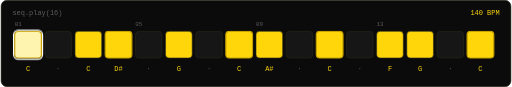
t = 0.00 s
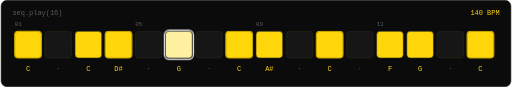
t = 0.55 s
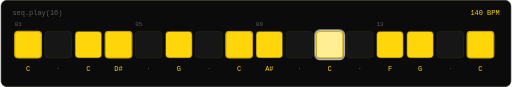
t = 1.11 s
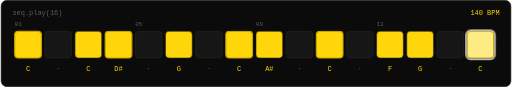
t = 1.66 s
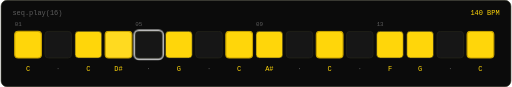
t = 2.21 s
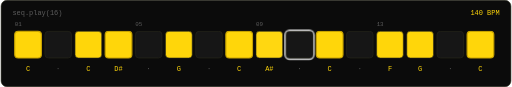
t = 2.77 s

The animated SVG that drew these frames (rendered in a browser with its animation timeline set to each time). Animation: 2 CSS @keyframes rules; one cycle of 3.32 s, repeats indefinitely.

<svg xmlns="http://www.w3.org/2000/svg" width="880" height="150" viewBox="0 0 880 150"><rect x=".5" y=".5" width="879" height="149" rx="10" fill="#0b0b0b" stroke="#2a2a1a"/><text x="20" y="26" font-family="ui-monospace,SFMono-Regular,Menlo,Consolas,'Liberation Mono',monospace" font-size="12" fill="#5c5c5c">seq.play(16)</text><style>@keyframes hit{0%{fill:#FFF3B0}12%,100%{fill:#FFD60A}}@keyframes hd{0%{opacity:1}6.25%,100%{opacity:0}}</style><rect x="24" y="54" width="46" height="46" rx="6" fill="#FFD60A" stroke="#c9a400" stroke-width="2" style="animation:hit 1.7142857142857142s linear 0.000s infinite"/><rect x="22" y="52" width="50" height="50" rx="8" fill="none" stroke="#FFFFFF" stroke-width="2" opacity="0" style="animation:hd 1.7142857142857142s steps(1) 0.000s infinite"/><text x="47.0" y="122" text-anchor="middle" font-family="ui-monospace,SFMono-Regular,Menlo,Consolas,'Liberation Mono',monospace" font-size="12" fill="#FFD60A">C</text><text x="24" y="44" font-family="ui-monospace,SFMono-Regular,Menlo,Consolas,'Liberation Mono',monospace" font-size="10" fill="#5c5c5c">01</text><rect x="76" y="54" width="46" height="46" rx="6" fill="#161616" stroke="#2a2a1a" stroke-width="1"/><rect x="74" y="52" width="50" height="50" rx="8" fill="none" stroke="#FFFFFF" stroke-width="2" opacity="0" style="animation:hd 1.7142857142857142s steps(1) 0.107s infinite"/><text x="99.0" y="122" text-anchor="middle" font-family="ui-monospace,SFMono-Regular,Menlo,Consolas,'Liberation Mono',monospace" font-size="12" fill="#5c5c5c">·</text><rect x="128" y="54" width="46" height="46" rx="6" fill="#FFD60A" stroke="#2a2a1a" stroke-width="1" style="animation:hit 1.7142857142857142s linear 0.214s infinite"/><rect x="126" y="52" width="50" height="50" rx="8" fill="none" stroke="#FFFFFF" stroke-width="2" opacity="0" style="animation:hd 1.7142857142857142s steps(1) 0.214s infinite"/><text x="151.0" y="122" text-anchor="middle" font-family="ui-monospace,SFMono-Regular,Menlo,Consolas,'Liberation Mono',monospace" font-size="12" fill="#FFD60A">C</text><rect x="180" y="54" width="46" height="46" rx="6" fill="#FFD60A" stroke="#c9a400" stroke-width="2" style="animation:hit 1.7142857142857142s linear 0.321s infinite"/><rect x="178" y="52" width="50" height="50" rx="8" fill="none" stroke="#FFFFFF" stroke-width="2" opacity="0" style="animation:hd 1.7142857142857142s steps(1) 0.321s infinite"/><text x="203.0" y="122" text-anchor="middle" font-family="ui-monospace,SFMono-Regular,Menlo,Consolas,'Liberation Mono',monospace" font-size="12" fill="#FFD60A">D#</text><rect x="232" y="54" width="46" height="46" rx="6" fill="#161616" stroke="#2a2a1a" stroke-width="1"/><rect x="230" y="52" width="50" height="50" rx="8" fill="none" stroke="#FFFFFF" stroke-width="2" opacity="0" style="animation:hd 1.7142857142857142s steps(1) 0.429s infinite"/><text x="255.0" y="122" text-anchor="middle" font-family="ui-monospace,SFMono-Regular,Menlo,Consolas,'Liberation Mono',monospace" font-size="12" fill="#5c5c5c">·</text><text x="232" y="44" font-family="ui-monospace,SFMono-Regular,Menlo,Consolas,'Liberation Mono',monospace" font-size="10" fill="#5c5c5c">05</text><rect x="284" y="54" width="46" height="46" rx="6" fill="#FFD60A" stroke="#2a2a1a" stroke-width="1" style="animation:hit 1.7142857142857142s linear 0.536s infinite"/><rect x="282" y="52" width="50" height="50" rx="8" fill="none" stroke="#FFFFFF" stroke-width="2" opacity="0" style="animation:hd 1.7142857142857142s steps(1) 0.536s infinite"/><text x="307.0" y="122" text-anchor="middle" font-family="ui-monospace,SFMono-Regular,Menlo,Consolas,'Liberation Mono',monospace" font-size="12" fill="#FFD60A">G</text><rect x="336" y="54" width="46" height="46" rx="6" fill="#161616" stroke="#2a2a1a" stroke-width="1"/><rect x="334" y="52" width="50" height="50" rx="8" fill="none" stroke="#FFFFFF" stroke-width="2" opacity="0" style="animation:hd 1.7142857142857142s steps(1) 0.643s infinite"/><text x="359.0" y="122" text-anchor="middle" font-family="ui-monospace,SFMono-Regular,Menlo,Consolas,'Liberation Mono',monospace" font-size="12" fill="#5c5c5c">·</text><rect x="388" y="54" width="46" height="46" rx="6" fill="#FFD60A" stroke="#c9a400" stroke-width="2" style="animation:hit 1.7142857142857142s linear 0.750s infinite"/><rect x="386" y="52" width="50" height="50" rx="8" fill="none" stroke="#FFFFFF" stroke-width="2" opacity="0" style="animation:hd 1.7142857142857142s steps(1) 0.750s infinite"/><text x="411.0" y="122" text-anchor="middle" font-family="ui-monospace,SFMono-Regular,Menlo,Consolas,'Liberation Mono',monospace" font-size="12" fill="#FFD60A">C</text><rect x="440" y="54" width="46" height="46" rx="6" fill="#FFD60A" stroke="#2a2a1a" stroke-width="1" style="animation:hit 1.7142857142857142s linear 0.857s infinite"/><rect x="438" y="52" width="50" height="50" rx="8" fill="none" stroke="#FFFFFF" stroke-width="2" opacity="0" style="animation:hd 1.7142857142857142s steps(1) 0.857s infinite"/><text x="463.0" y="122" text-anchor="middle" font-family="ui-monospace,SFMono-Regular,Menlo,Consolas,'Liberation Mono',monospace" font-size="12" fill="#FFD60A">A#</text><text x="440" y="44" font-family="ui-monospace,SFMono-Regular,Menlo,Consolas,'Liberation Mono',monospace" font-size="10" fill="#5c5c5c">09</text><rect x="492" y="54" width="46" height="46" rx="6" fill="#161616" stroke="#2a2a1a" stroke-width="1"/><rect x="490" y="52" width="50" height="50" rx="8" fill="none" stroke="#FFFFFF" stroke-width="2" opacity="0" style="animation:hd 1.7142857142857142s steps(1) 0.964s infinite"/><text x="515.0" y="122" text-anchor="middle" font-family="ui-monospace,SFMono-Regular,Menlo,Consolas,'Liberation Mono',monospace" font-size="12" fill="#5c5c5c">·</text><rect x="544" y="54" width="46" height="46" rx="6" fill="#FFD60A" stroke="#c9a400" stroke-width="2" style="animation:hit 1.7142857142857142s linear 1.071s infinite"/><rect x="542" y="52" width="50" height="50" rx="8" fill="none" stroke="#FFFFFF" stroke-width="2" opacity="0" style="animation:hd 1.7142857142857142s steps(1) 1.071s infinite"/><text x="567.0" y="122" text-anchor="middle" font-family="ui-monospace,SFMono-Regular,Menlo,Consolas,'Liberation Mono',monospace" font-size="12" fill="#FFD60A">C</text><rect x="596" y="54" width="46" height="46" rx="6" fill="#161616" stroke="#2a2a1a" stroke-width="1"/><rect x="594" y="52" width="50" height="50" rx="8" fill="none" stroke="#FFFFFF" stroke-width="2" opacity="0" style="animation:hd 1.7142857142857142s steps(1) 1.179s infinite"/><text x="619.0" y="122" text-anchor="middle" font-family="ui-monospace,SFMono-Regular,Menlo,Consolas,'Liberation Mono',monospace" font-size="12" fill="#5c5c5c">·</text><rect x="648" y="54" width="46" height="46" rx="6" fill="#FFD60A" stroke="#2a2a1a" stroke-width="1" style="animation:hit 1.7142857142857142s linear 1.286s infinite"/><rect x="646" y="52" width="50" height="50" rx="8" fill="none" stroke="#FFFFFF" stroke-width="2" opacity="0" style="animation:hd 1.7142857142857142s steps(1) 1.286s infinite"/><text x="671.0" y="122" text-anchor="middle" font-family="ui-monospace,SFMono-Regular,Menlo,Consolas,'Liberation Mono',monospace" font-size="12" fill="#FFD60A">F</text><text x="648" y="44" font-family="ui-monospace,SFMono-Regular,Menlo,Consolas,'Liberation Mono',monospace" font-size="10" fill="#5c5c5c">13</text><rect x="700" y="54" width="46" height="46" rx="6" fill="#FFD60A" stroke="#2a2a1a" stroke-width="1" style="animation:hit 1.7142857142857142s linear 1.393s infinite"/><rect x="698" y="52" width="50" height="50" rx="8" fill="none" stroke="#FFFFFF" stroke-width="2" opacity="0" style="animation:hd 1.7142857142857142s steps(1) 1.393s infinite"/><text x="723.0" y="122" text-anchor="middle" font-family="ui-monospace,SFMono-Regular,Menlo,Consolas,'Liberation Mono',monospace" font-size="12" fill="#FFD60A">G</text><rect x="752" y="54" width="46" height="46" rx="6" fill="#161616" stroke="#2a2a1a" stroke-width="1"/><rect x="750" y="52" width="50" height="50" rx="8" fill="none" stroke="#FFFFFF" stroke-width="2" opacity="0" style="animation:hd 1.7142857142857142s steps(1) 1.500s infinite"/><text x="775.0" y="122" text-anchor="middle" font-family="ui-monospace,SFMono-Regular,Menlo,Consolas,'Liberation Mono',monospace" font-size="12" fill="#5c5c5c">·</text><rect x="804" y="54" width="46" height="46" rx="6" fill="#FFD60A" stroke="#c9a400" stroke-width="2" style="animation:hit 1.7142857142857142s linear 1.607s infinite"/><rect x="802" y="52" width="50" height="50" rx="8" fill="none" stroke="#FFFFFF" stroke-width="2" opacity="0" style="animation:hd 1.7142857142857142s steps(1) 1.607s infinite"/><text x="827.0" y="122" text-anchor="middle" font-family="ui-monospace,SFMono-Regular,Menlo,Consolas,'Liberation Mono',monospace" font-size="12" fill="#FFD60A">C</text><text x="860" y="26" text-anchor="end" font-family="ui-monospace,SFMono-Regular,Menlo,Consolas,'Liberation Mono',monospace" font-size="12" fill="#FFD60A">140 BPM</text></svg>
